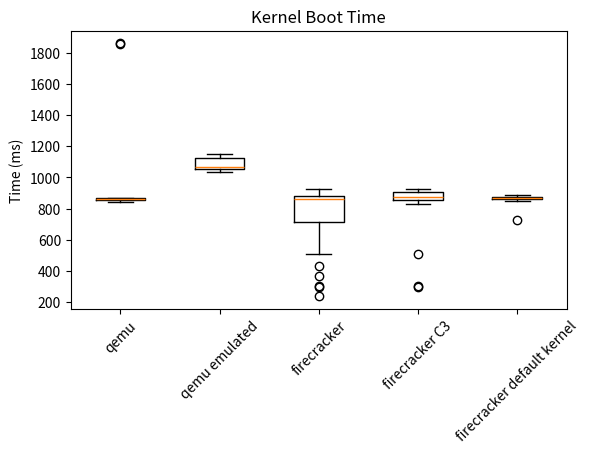

Here is the Python script that generated this plot: (Note: this script raises an exception after producing the figure.)
import numpy as np
import matplotlib.pyplot as plt

firecracker_default_kernel = [
	886.07500,
	724.23700,
	869.90400,
	863.57600,
	851.78400,
	861.95500,
	863.79500,
	878.91900,
	882.32500,
	863.36400,
	867.60700,
	873.27500,
	877.94900,
	862.74200,
	859.73000,
	875.10100,
	874.85900,
	867.29300,
	865.40500,
	849.13900
]

qemu_emulated = [
	1040.95300,
	1145.67800,
	1139.67400,
	1051.04500,
	1059.45200,
	1067.81100,
	1063.05900,
	1089.26000,
	1152.37600,
	1033.63700
]

qemu = [
	844.09100,
	860.92600,
	1857.71200,
	1862.11400,
	853.24500,
	870.04100,
	860.37100,
	853.40300,
	856.47700,
	841.76000
]

firecracker = [
	927.48300,
	886.07500,
	724.23700,
	677.63500,
	827.18300,
	869.90400,
	863.57600,
	366.07800,
	913.84300,
	851.78400,
	861.95500,
	894.33300,
	506.69100,
	863.79500,
	878.91900,
	428.19200,
	300.70300,
	882.32500,
	863.36400,
	563.08900,
	908.47500,
	867.60700,
	873.27500,
	234.84300,
	926.29900,
	877.94900,
	862.74200,
	526.01100,
	901.96100,
	859.73000,
	875.10100,
	747.47000,
	295.35300,
	874.85900,
	867.29300,
	525.60300,
	918.10900,
	865.40500,
	849.13900,
	915.19300
]

firecracker_C3 = [
	927.48300,
	886.07500,
	827.18300,
	869.90400,
	913.84300,
	851.78400,
	506.69100,
	863.79500,
	300.70300,
	882.32500,
	908.47500,
	867.60700,
	926.29900,
	877.94900,
	901.96100,
	859.73000,
	295.35300,
	874.85900,
	918.10900,
	865.40500
]



labels = ['qemu','qemu emulated','firecracker','firecracker C3','firecracker default kernel']
y_pos = np.arange(len(labels))

data=[
	qemu,
	qemu_emulated,
	firecracker,
	firecracker_C3,
	firecracker_default_kernel
]

fig, ax = plt.subplots()
ax.set_title("Kernel Boot Time")
plt.ylabel('Time (ms)')
ax.boxplot(data, labels=labels)

plt.gcf().subplots_adjust(bottom=0.30)
plt.xticks(rotation=45)

#plt.show()
plt.savefig('plots/scripts/images/kernel-boot-time-sequential.png')